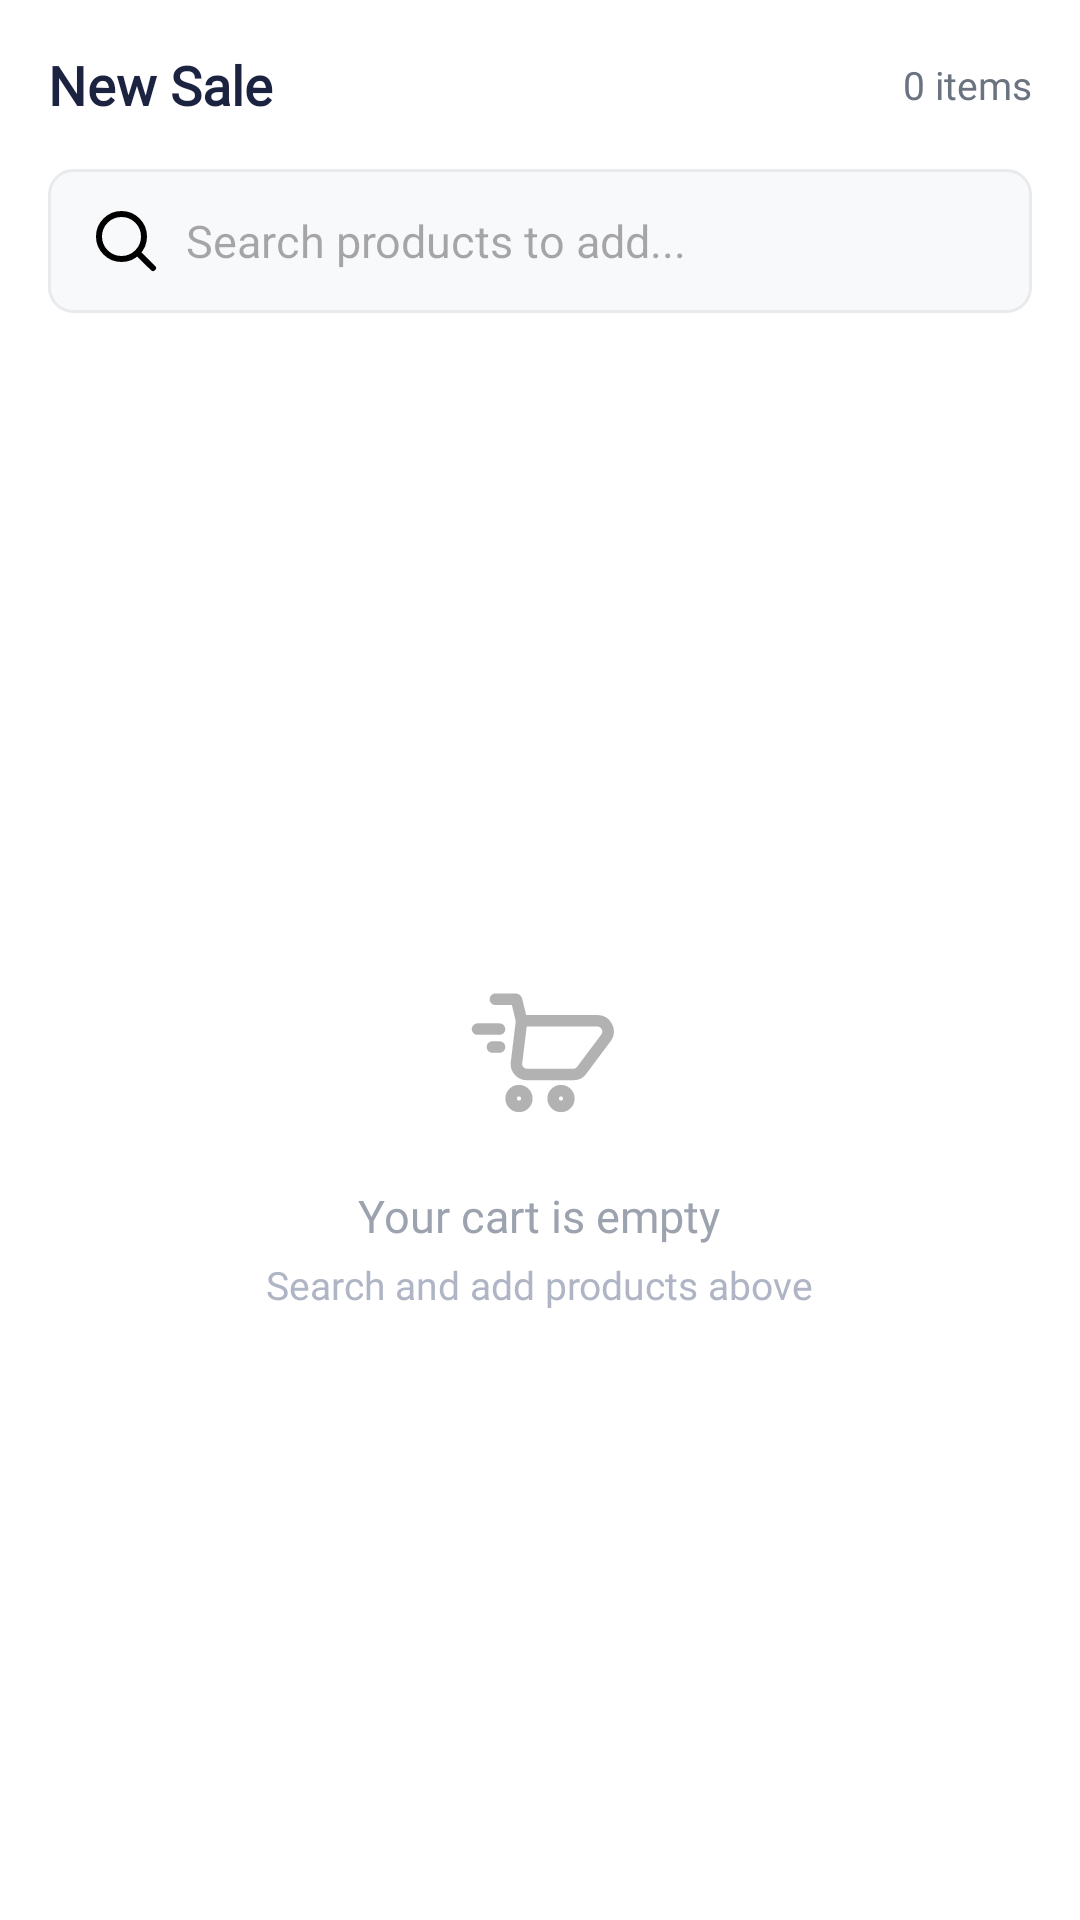

Layout XML and referenced resources for this Android screen:
<!-- AndroidManifest.xml: application theme Theme.StockWise -->
<!-- res/layout/bottom_sheet_cart_sale.xml -->
<?xml version="1.0" encoding="utf-8"?>
<LinearLayout xmlns:android="http://schemas.android.com/apk/res/android"
    xmlns:app="http://schemas.android.com/apk/res-auto"
    android:layout_width="match_parent"
    android:layout_height="match_parent"
    android:orientation="vertical"
    android:background="@android:color/white">

    
    <LinearLayout
        android:layout_width="match_parent"
        android:layout_height="wrap_content"
        android:orientation="horizontal"
        android:gravity="center_vertical"
        android:padding="16dp"
        android:background="@android:color/white">

        <TextView
            android:id="@+id/tvCartTitle"
            android:layout_width="0dp"
            android:layout_height="wrap_content"
            android:layout_weight="1"
            android:text="New Sale"
            android:textSize="18sp"
            android:textStyle="bold"
            android:fontFamily="@font/inter_bold"
            android:textColor="#1B2340" />

        <TextView
            android:id="@+id/tvCartItemCount"
            android:layout_width="wrap_content"
            android:layout_height="wrap_content"
            android:text="0 items"
            android:textSize="13sp"
            android:fontFamily="@font/inter_medium"
            android:textColor="#6B7280" />
    </LinearLayout>

    
    <androidx.constraintlayout.widget.ConstraintLayout
        android:layout_width="match_parent"
        android:layout_height="48dp"
        android:layout_marginStart="16dp"
        android:layout_marginEnd="16dp"
        android:layout_marginBottom="12dp"
        android:background="@drawable/rounded_edittext_bg">

        <ImageView
            android:id="@+id/ivCartSearchIcon"
            android:layout_width="24dp"
            android:layout_height="24dp"
            android:layout_marginStart="14dp"
            android:src="@drawable/ic_search"
            app:layout_constraintBottom_toBottomOf="parent"
            app:layout_constraintStart_toStartOf="parent"
            app:layout_constraintTop_toTopOf="parent" />

        <EditText
            android:id="@+id/etCartSearch"
            android:layout_width="0dp"
            android:layout_height="match_parent"
            android:layout_marginStart="8dp"
            android:layout_marginEnd="8dp"
            android:background="@null"
            android:hint="Search products to add..."
            android:inputType="text"
            android:textSize="15sp"
            android:gravity="center_vertical"
            app:layout_constraintEnd_toStartOf="@id/ivCartClearSearch"
            app:layout_constraintStart_toEndOf="@id/ivCartSearchIcon"
            app:layout_constraintTop_toTopOf="parent"
            app:layout_constraintBottom_toBottomOf="parent" />

        <ImageView
            android:id="@+id/ivCartClearSearch"
            android:layout_width="24dp"
            android:layout_height="24dp"
            android:layout_marginEnd="14dp"
            android:src="@drawable/ic_cross"
            android:visibility="gone"
            android:alpha="0.0"
            android:tint="#999999"
            android:clickable="true"
            android:focusable="true"
            app:layout_constraintBottom_toBottomOf="parent"
            app:layout_constraintEnd_toEndOf="parent"
            app:layout_constraintTop_toTopOf="parent" />
    </androidx.constraintlayout.widget.ConstraintLayout>

    
    
    
    <FrameLayout
        android:id="@+id/flSearchResultsContainer"
        android:layout_width="match_parent"
        android:layout_height="0dp"
        android:layout_weight="1"
        android:visibility="gone">

        <androidx.recyclerview.widget.RecyclerView
            android:id="@+id/rvCartSearchResults"
            android:layout_width="match_parent"
            android:layout_height="match_parent"
            android:paddingStart="16dp"
            android:paddingEnd="16dp"
            android:paddingTop="8dp"
            android:paddingBottom="16dp"
            android:clipToPadding="false" />

        <LinearLayout
            android:id="@+id/llNoSearchResults"
            android:layout_width="wrap_content"
            android:layout_height="wrap_content"
            android:layout_gravity="center"
            android:orientation="vertical"
            android:gravity="center"
            android:visibility="gone">

            <ImageView
                android:layout_width="56dp"
                android:layout_height="56dp"
                android:src="@drawable/ic_search"
                android:alpha="0.25"
                app:tint="#9CA3AF" />

            <TextView
                android:id="@+id/tvNoResultsTitle"
                android:layout_width="wrap_content"
                android:layout_height="wrap_content"
                android:layout_marginTop="12dp"
                android:text="No products found"
                android:textSize="15sp"
                android:fontFamily="@font/inter_medium"
                android:textColor="#6B7280" />

            <TextView
                android:id="@+id/tvNoResultsQuery"
                android:layout_width="wrap_content"
                android:layout_height="wrap_content"
                android:layout_marginTop="4dp"
                android:text="Try a different keyword"
                android:textSize="13sp"
                android:fontFamily="@font/inter_regular"
                android:textColor="#9CA3AF" />
        </LinearLayout>
    </FrameLayout>

    
    
    
    <FrameLayout
        android:id="@+id/flCartContainer"
        android:layout_width="match_parent"
        android:layout_height="0dp"
        android:layout_weight="1">

        <androidx.recyclerview.widget.RecyclerView
            android:id="@+id/rvCartItems"
            android:layout_width="match_parent"
            android:layout_height="match_parent"
            android:paddingStart="16dp"
            android:paddingEnd="16dp"
            android:paddingTop="8dp"
            android:paddingBottom="16dp"
            android:clipToPadding="false" />

        <LinearLayout
            android:id="@+id/llEmptyCart"
            android:layout_width="wrap_content"
            android:layout_height="wrap_content"
            android:layout_gravity="center"
            android:orientation="vertical"
            android:gravity="center"
            android:visibility="visible">

            <ImageView
                android:layout_width="64dp"
                android:layout_height="64dp"
                android:src="@drawable/ic_cart"
                android:alpha="0.3" />

            <TextView
                android:layout_width="wrap_content"
                android:layout_height="wrap_content"
                android:layout_marginTop="12dp"
                android:text="Your cart is empty"
                android:textSize="15sp"
                android:fontFamily="@font/inter_medium"
                android:textColor="#9CA3AF" />

            <TextView
                android:layout_width="wrap_content"
                android:layout_height="wrap_content"
                android:layout_marginTop="4dp"
                android:text="Search and add products above"
                android:textSize="13sp"
                android:fontFamily="@font/inter_regular"
                android:textColor="#B0B5C6" />
        </LinearLayout>
    </FrameLayout>

    
    <LinearLayout
        android:id="@+id/llCartSummary"
        android:layout_width="match_parent"
        android:layout_height="wrap_content"
        android:orientation="vertical"
        android:visibility="gone"
        android:background="#F8F9FB"
        android:padding="16dp">

        <LinearLayout
            android:layout_width="match_parent"
            android:layout_height="wrap_content"
            android:orientation="horizontal"
            android:layout_marginBottom="8dp">

            <TextView
                android:layout_width="0dp"
                android:layout_height="wrap_content"
                android:layout_weight="1"
                android:text="Total Amount"
                android:textSize="15sp"
                android:fontFamily="@font/inter_bold"
                android:textColor="#1B2340" />

            <TextView
                android:id="@+id/tvCartTotal"
                android:layout_width="wrap_content"
                android:layout_height="wrap_content"
                android:text="₹0"
                android:textSize="20sp"
                android:textStyle="bold"
                android:fontFamily="@font/inter_bold"
                android:textColor="#1B2340" />
        </LinearLayout>

        <LinearLayout
            android:layout_width="match_parent"
            android:layout_height="wrap_content"
            android:orientation="horizontal"
            android:layout_marginBottom="12dp">

            <TextView
                android:id="@+id/tvCartTotalCost"
                android:layout_width="0dp"
                android:layout_height="wrap_content"
                android:layout_weight="1"
                android:text="Cost: ₹0"
                android:textSize="12sp"
                android:fontFamily="@font/inter_regular"
                android:textColor="#6B7280" />

            <TextView
                android:id="@+id/tvCartProfit"
                android:layout_width="wrap_content"
                android:layout_height="wrap_content"
                android:text="Profit: ₹0"
                android:textSize="12sp"
                android:fontFamily="@font/inter_medium"
                android:textColor="#10B981" />
        </LinearLayout>

        <androidx.appcompat.widget.AppCompatButton
            android:id="@+id/btnCompleteSale"
            style="@style/Widget.AppCompat.Button.Borderless"
            android:layout_width="match_parent"
            android:layout_height="52dp"
            android:background="@drawable/rounded_save_bg"
            android:text="Complete Sale"
            android:textAllCaps="false"
            android:textColor="#FFFFFF"
            android:textSize="15sp"
            android:fontFamily="@font/inter_bold" />
    </LinearLayout>
</LinearLayout>
<!-- resources referenced by this layout -->
<resources>
  <!-- drawable ic_cart: vector/xml drawable (drawable, 2681 chars, omitted) -->
  <!-- drawable ic_search (drawable) -->
  <vector xmlns:android="http://schemas.android.com/apk/res/android"
      android:width="20dp"
      android:height="20dp"
      android:viewportWidth="24"
      android:viewportHeight="24">
    <path
        android:pathData="M15.795,15.811L21,21M18,10.5C18,14.642 14.642,18 10.5,18C6.358,18 3,14.642 3,10.5C3,6.358 6.358,3 10.5,3C14.642,3 18,6.358 18,10.5Z"
        android:strokeLineJoin="round"
        android:strokeWidth="2"
        android:fillColor="#00000000"
        android:strokeColor="#000000"
        android:strokeLineCap="round"/>
  </vector>
  <!-- drawable rounded_edittext_bg (drawable) -->
  <?xml version="1.0" encoding="utf-8"?>
  <shape xmlns:android="http://schemas.android.com/apk/res/android"
      android:shape="rectangle">
  
      <solid android:color="#F8F9FA" />
  
      <corners android:radius="8dp" />
  
      <stroke
          android:width="1dp"
          android:color="#E8EAED" />
  
  </shape>
  <!-- drawable rounded_save_bg (drawable) -->
  <?xml version="1.0" encoding="utf-8"?>
  <shape xmlns:android="http://schemas.android.com/apk/res/android"
      android:shape="rectangle">
  
      <solid android:color="@color/stock_wise_secondary" />
  
      <corners android:radius="8dp" />
  
  </shape>
  <style name="Theme.StockWise" parent="Base.Theme.StockWise" />
  <color name="stock_wise_secondary">#005DA7</color>
  <style name="Base.Theme.StockWise" parent="Theme.Material3.DayNight.NoActionBar">
          
          <item name="colorPrimary">#0090FE</item>
          <item name="colorPrimaryContainer">#E3F2FD</item>
          <item name="colorOnPrimary">#FFFFFF</item>
          <item name="colorSecondary">#0090FE</item>
          <item name="colorSecondaryContainer">#E3F2FD</item>
          <item name="colorOnSecondary">#FFFFFF</item>
          <item name="colorTertiary">#0090FE</item>
          <item name="colorSurface">#FFFFFF</item>
          <item name="colorOnSurface">#000000</item>
          <item name="colorSurfaceVariant">#F5F5F5</item>
          <item name="colorOnSurfaceVariant">#666666</item>
          
          <item name="android:statusBarColor">?attr/colorPrimary</item>
          
          <item name="colorPrimaryInverse">#0090FE</item>
      </style>
</resources>
